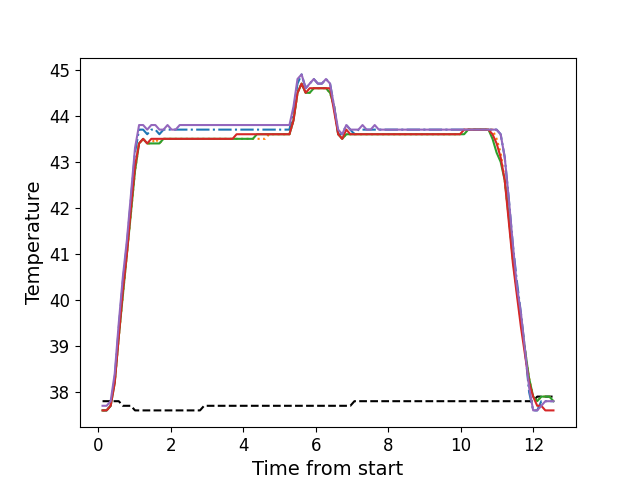

Source data for this figure (header and first rows):
, times, neutral, z1, z2, z3, z4, z5
0, 0.1126, 37.8, 37.6, 37.6, 37.6, 37.6, 37.7
1, 0.2244, 37.8, 37.6, 37.6, 37.6, 37.6, 37.7
2, 0.3361, 37.8, 37.7, 37.7, 37.7, 37.7, 37.8
3, 0.4487, 37.8, 38.3, 38.2, 38.2, 38.2, 38.4
4, 0.5603, 37.8, 39.4, 39.2, 39.2, 39.2, 39.5
5, 0.6729, 37.7, 40.4, 40.1, 40.1, 40.2, 40.5
6, 0.7846, 37.7, 41.2, 41.0, 41.0, 41.0, 41.3
7, 0.8972, 37.7, 42.2, 41.9, 41.9, 42.0, 42.3
8, 1.008, 37.6, 43.2, 42.8, 42.8, 42.9, 43.3
9, 1.12, 37.6, 43.7, 43.4, 43.4, 43.4, 43.8
10, 1.232, 37.6, 43.7, 43.5, 43.5, 43.5, 43.8
11, 1.345, 37.6, 43.6, 43.4, 43.4, 43.4, 43.7
12, 1.457, 37.6, 43.7, 43.4, 43.4, 43.5, 43.8
13, 1.569, 37.6, 43.7, 43.5, 43.4, 43.5, 43.8
14, 1.681, 37.6, 43.6, 43.4, 43.4, 43.5, 43.7
15, 1.794, 37.6, 43.7, 43.5, 43.5, 43.5, 43.7
16, 1.905, 37.6, 43.7, 43.5, 43.5, 43.5, 43.8
17, 2.018, 37.6, 43.7, 43.5, 43.5, 43.5, 43.7
18, 2.129, 37.6, 43.7, 43.5, 43.5, 43.5, 43.7
19, 2.241, 37.6, 43.7, 43.5, 43.5, 43.5, 43.8
20, 2.354, 37.6, 43.7, 43.5, 43.5, 43.5, 43.8
21, 2.465, 37.6, 43.7, 43.5, 43.5, 43.5, 43.8
22, 2.578, 37.6, 43.7, 43.5, 43.5, 43.5, 43.8
23, 2.69, 37.6, 43.7, 43.5, 43.5, 43.5, 43.8
24, 2.801, 37.6, 43.7, 43.5, 43.5, 43.5, 43.8
25, 2.913, 37.7, 43.7, 43.5, 43.5, 43.5, 43.8
26, 3.025, 37.7, 43.7, 43.5, 43.5, 43.5, 43.8
27, 3.138, 37.7, 43.7, 43.5, 43.5, 43.5, 43.8
28, 3.251, 37.7, 43.7, 43.5, 43.5, 43.5, 43.8
29, 3.362, 37.7, 43.7, 43.5, 43.5, 43.5, 43.8
30, 3.474, 37.7, 43.7, 43.5, 43.5, 43.5, 43.8
31, 3.586, 37.7, 43.7, 43.5, 43.5, 43.5, 43.8
32, 3.699, 37.7, 43.7, 43.5, 43.5, 43.5, 43.8
33, 3.81, 37.7, 43.7, 43.5, 43.5, 43.6, 43.8
34, 3.923, 37.7, 43.7, 43.5, 43.5, 43.6, 43.8
35, 4.035, 37.7, 43.7, 43.5, 43.5, 43.6, 43.8
36, 4.146, 37.7, 43.7, 43.5, 43.5, 43.6, 43.8
37, 4.259, 37.7, 43.7, 43.5, 43.5, 43.6, 43.8
38, 4.371, 37.7, 43.7, 43.5, 43.6, 43.6, 43.8
39, 4.483, 37.7, 43.7, 43.5, 43.6, 43.6, 43.8
40, 4.595, 37.7, 43.7, 43.5, 43.6, 43.6, 43.8
41, 4.707, 37.7, 43.7, 43.6, 43.6, 43.6, 43.8
42, 4.819, 37.7, 43.7, 43.6, 43.6, 43.6, 43.8
43, 4.931, 37.7, 43.7, 43.6, 43.6, 43.6, 43.8
44, 5.043, 37.7, 43.7, 43.6, 43.6, 43.6, 43.8
45, 5.156, 37.7, 43.7, 43.6, 43.6, 43.6, 43.8
46, 5.268, 37.7, 43.7, 43.6, 43.6, 43.6, 43.8
47, 5.379, 37.7, 44.1, 43.9, 43.9, 43.9, 44.2
48, 5.491, 37.7, 44.7, 44.5, 44.5, 44.5, 44.8
49, 5.603, 37.7, 44.9, 44.7, 44.7, 44.7, 44.9
50, 5.715, 37.7, 44.6, 44.5, 44.5, 44.5, 44.6
51, 5.828, 37.7, 44.7, 44.5, 44.5, 44.6, 44.7
52, 5.94, 37.7, 44.8, 44.6, 44.6, 44.6, 44.8
53, 6.052, 37.7, 44.7, 44.6, 44.6, 44.6, 44.7
54, 6.164, 37.7, 44.7, 44.6, 44.6, 44.6, 44.7
55, 6.275, 37.7, 44.8, 44.6, 44.6, 44.6, 44.8
56, 6.388, 37.7, 44.7, 44.5, 44.5, 44.6, 44.7
57, 6.501, 37.7, 44.2, 44.2, 44.2, 44.1, 44.2
58, 6.612, 37.7, 43.6, 43.6, 43.6, 43.6, 43.7
59, 6.724, 37.7, 43.6, 43.5, 43.5, 43.5, 43.6
... 52 more rows
